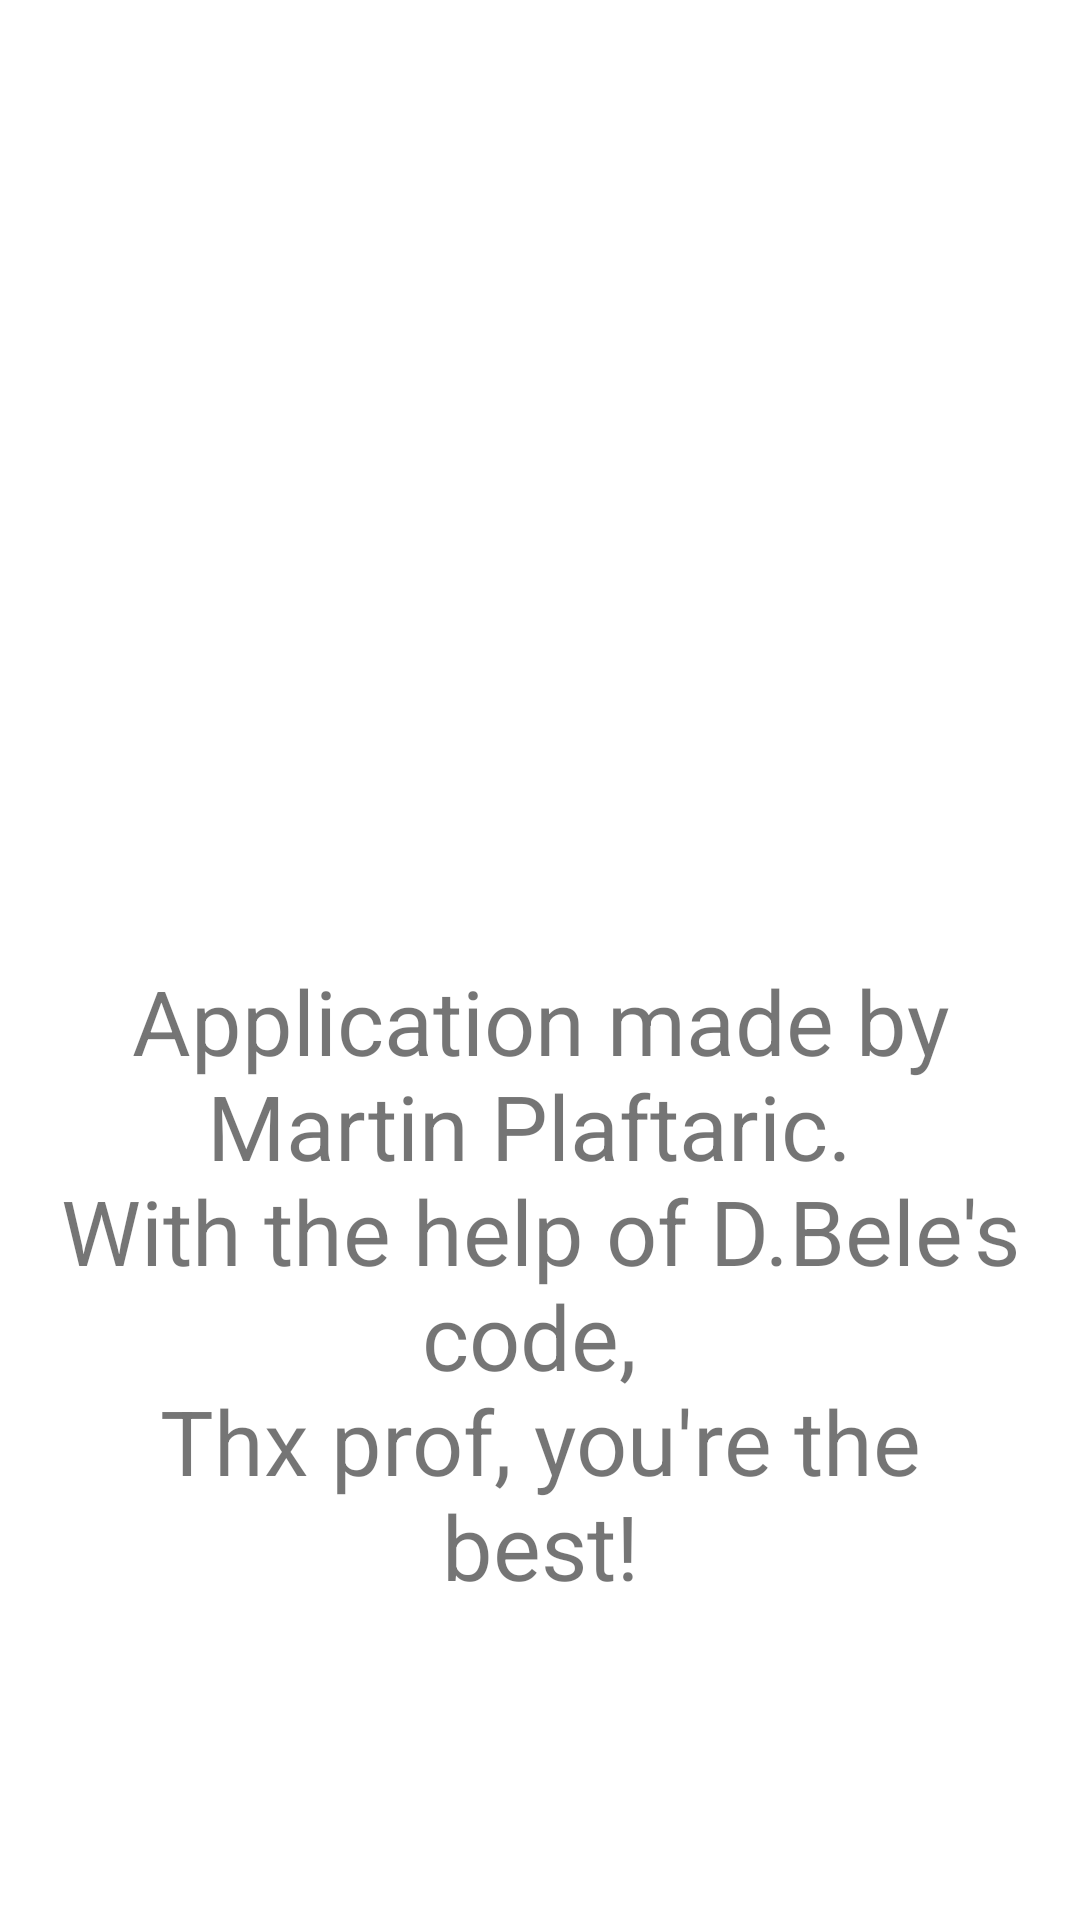

This screen was rendered from an Android layout file. Write that file and the resources it references.
<!-- AndroidManifest.xml: application theme Theme.HN -->
<!-- res/layout/fragment_about.xml -->
<?xml version="1.0" encoding="utf-8"?>
<LinearLayout xmlns:android="http://schemas.android.com/apk/res/android"
    xmlns:tools="http://schemas.android.com/tools"
    android:layout_width="match_parent"
    android:layout_height="match_parent"
    android:orientation="vertical"
    android:padding="@dimen/_20dp"
    tools:context=".fragment.AboutFragment">


    <ImageView
        android:src="@drawable/the_hacker_news"
        android:layout_width="wrap_content"
        android:layout_height="0dp"
        android:layout_weight="1" />

    <TextView
        android:gravity="top|center"
        android:textSize="@dimen/_30sp"
        android:text="@string/application_made"
        android:layout_width="wrap_content"
        android:layout_height="0dp"
        android:layout_weight="1" />

</LinearLayout>
<!-- resources referenced by this layout -->
<resources>
  <dimen name="_20dp">20dp</dimen>
  <dimen name="_30sp">30sp</dimen>
  <string name="application_made">Application made by Martin Plaftaric. \nWith the help of D.Bele\'s code, \nThx prof, you\'re the best!</string>
  <style name="Theme.HN" parent="Theme.MaterialComponents.DayNight.DarkActionBar">
          
          <item name="colorPrimary">@color/blue</item>
          <item name="colorPrimaryVariant">@color/dark_blue</item>
          <item name="colorOnPrimary">@color/white</item>
          
          <item name="colorSecondary">@color/orange</item>
          <item name="colorSecondaryVariant">@color/dark_orange</item>
          <item name="colorOnSecondary">@color/black</item>
          
          <item name="android:statusBarColor">?attr/colorPrimaryVariant</item>
          
      </style>
  <color name="blue">#0E20C7</color>
  <color name="dark_blue">#081480</color>
  <color name="white">#FFFFFFFF</color>
  <color name="orange">#D99816</color>
  <color name="dark_orange">#D96D16</color>
  <color name="black">#FF000000</color>
</resources>
